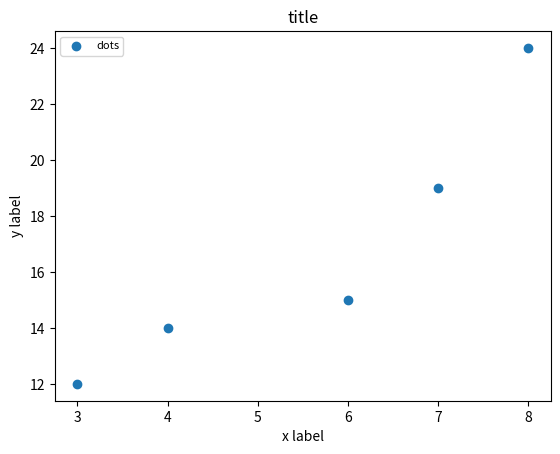

The script that saved this image:
import matplotlib.pyplot as plt

def myplot(plot):
    def wrapper(*args, **kwargs):
        plt.rc('font', size=10) #controls default text size
        plt.rc('axes', titlesize=12) #fontsize of the title
        plt.rc('axes', labelsize=10) #fontsize of the x and y labels
        plt.rc('xtick', labelsize=10) #fontsize of the x tick labels
        plt.rc('ytick', labelsize=10) #fontsize of the y tick labels
        plt.rc('legend', fontsize=8) #fontsize of the legend
        output=plot(*args, **kwargs)
        return output
    return wrapper

x = [3, 4, 6, 7, 8]
y = [12, 14, 15, 19, 24]

#create a scatter plot with customized font sizes
@myplot
def plot(x, y):
    fig = plt.figure()
    ax = fig.add_subplot()
    ax.scatter(x, y, label="dots")
    ax.set_title('title')
    ax.set_xlabel('x label')
    ax.set_ylabel('y label')
    ax.legend()
    return fig

fig = plot(x, y)
fig.savefig("es2.pdf")
plt.show()
